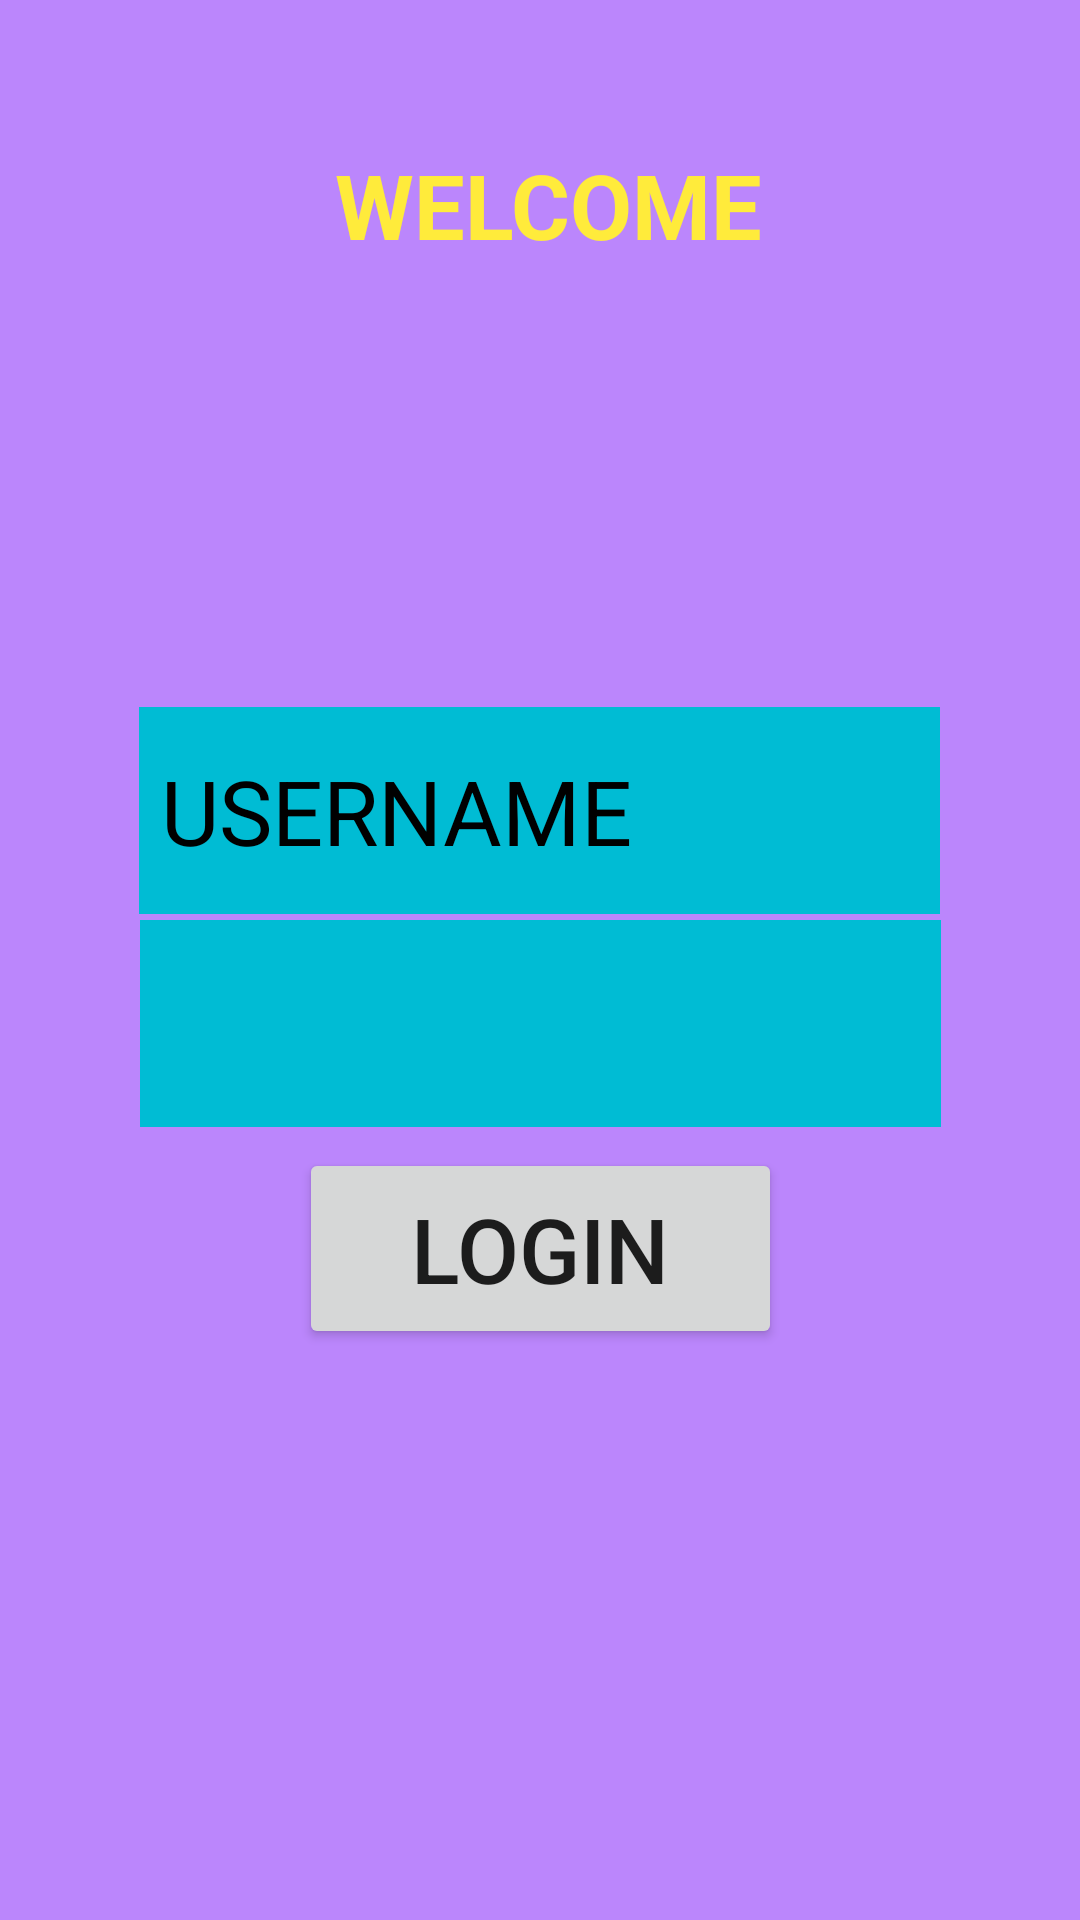

Here is an Android app screen rendered from its layout file. Give the layout XML and the strings, colors and styles it references.
<!-- AndroidManifest.xml: application theme Theme.CST438HOMEWORK2 -->
<!-- res/layout/activity_login.xml -->
<?xml version="1.0" encoding="utf-8"?>
<androidx.constraintlayout.widget.ConstraintLayout xmlns:android="http://schemas.android.com/apk/res/android"
    xmlns:app="http://schemas.android.com/apk/res-auto"
    xmlns:tools="http://schemas.android.com/tools"
    android:layout_width="match_parent"
    android:layout_height="match_parent"
    android:background="@color/purple_200"
    tools:context=".LoginActivity">

    <Button
        android:id="@+id/button"
        android:layout_width="161dp"
        android:layout_height="67dp"
        android:text="LOGIN"
        android:textSize="30sp"
        app:layout_constraintBottom_toBottomOf="parent"
        app:layout_constraintEnd_toEndOf="parent"
        app:layout_constraintStart_toStartOf="parent"
        app:layout_constraintTop_toTopOf="parent"
        app:layout_constraintVertical_bias="0.668" />

    <EditText
        android:id="@+id/editTextTextPassword"
        android:layout_width="267dp"
        android:layout_height="69dp"
        android:background="#00BCD4"
        android:ems="10"
        android:inputType="textPassword"
        android:textColor="#000000"
        android:textSize="30dp"
        app:layout_constraintBottom_toBottomOf="parent"
        app:layout_constraintEnd_toEndOf="parent"
        app:layout_constraintStart_toStartOf="parent"
        app:layout_constraintTop_toTopOf="parent"
        app:layout_constraintVertical_bias="0.537" />

    <EditText
        android:id="@+id/editTextTextPersonName"
        android:layout_width="267dp"
        android:layout_height="69dp"
        android:background="#00BCD4"
        android:ems="10"
        android:inputType="textPersonName"
        android:text=" USERNAME"
        android:textAlignment="textStart"
        android:textColor="#000000"
        android:textSize="30dp"
        app:layout_constraintBottom_toBottomOf="parent"
        app:layout_constraintEnd_toEndOf="parent"
        app:layout_constraintHorizontal_bias="0.497"
        app:layout_constraintStart_toStartOf="parent"
        app:layout_constraintTop_toTopOf="parent"
        app:layout_constraintVertical_bias="0.413" />

    <TextView
        android:id="@+id/textView"
        android:layout_width="168dp"
        android:layout_height="49dp"
        android:text=""
        app:layout_constraintBottom_toBottomOf="parent"
        app:layout_constraintEnd_toEndOf="parent"
        app:layout_constraintHorizontal_bias="0.497"
        app:layout_constraintStart_toStartOf="parent"
        app:layout_constraintTop_toTopOf="parent"
        app:layout_constraintVertical_bias="0.302" />

    <TextView
        android:id="@+id/textView2"
        android:layout_width="276dp"
        android:layout_height="70dp"
        android:layout_marginTop="48dp"
        android:text="WELCOME"
        android:textAlignment="center"
        android:textColor="#FFEB3B"
        android:textColorLink="#E91E63"
        android:textSize="30dp"
        android:textStyle="bold"
        app:layout_constraintEnd_toEndOf="parent"
        app:layout_constraintHorizontal_bias="0.533"
        app:layout_constraintStart_toStartOf="parent"
        app:layout_constraintTop_toTopOf="parent" />
</androidx.constraintlayout.widget.ConstraintLayout>
<!-- resources referenced by this layout -->
<resources>
  <style name="Theme.CST438HOMEWORK2" parent="Theme.MaterialComponents.DayNight.DarkActionBar">
          
          <item name="colorPrimary">@color/purple_500</item>
          <item name="colorPrimaryVariant">@color/purple_700</item>
          <item name="colorOnPrimary">@color/white</item>
          
          <item name="colorSecondary">@color/teal_200</item>
          <item name="colorSecondaryVariant">@color/teal_700</item>
          <item name="colorOnSecondary">@color/black</item>
          
          <item name="android:statusBarColor" tools:targetApi="l">?attr/colorPrimaryVariant</item>
          
      </style>
  <!-- not gathered from this repository: default colours our renderer supplied (Android Studio template values) -->
  <color name="purple_200">#FFBB86FC</color>
  <color name="purple_500">#FF6200EE</color>
  <color name="purple_700">#FF3700B3</color>
  <color name="teal_200">#FF03DAC5</color>
  <color name="teal_700">#FF018786</color>
  <color name="black">#FF000000</color>
  <color name="white">#FFFFFFFF</color>
</resources>
